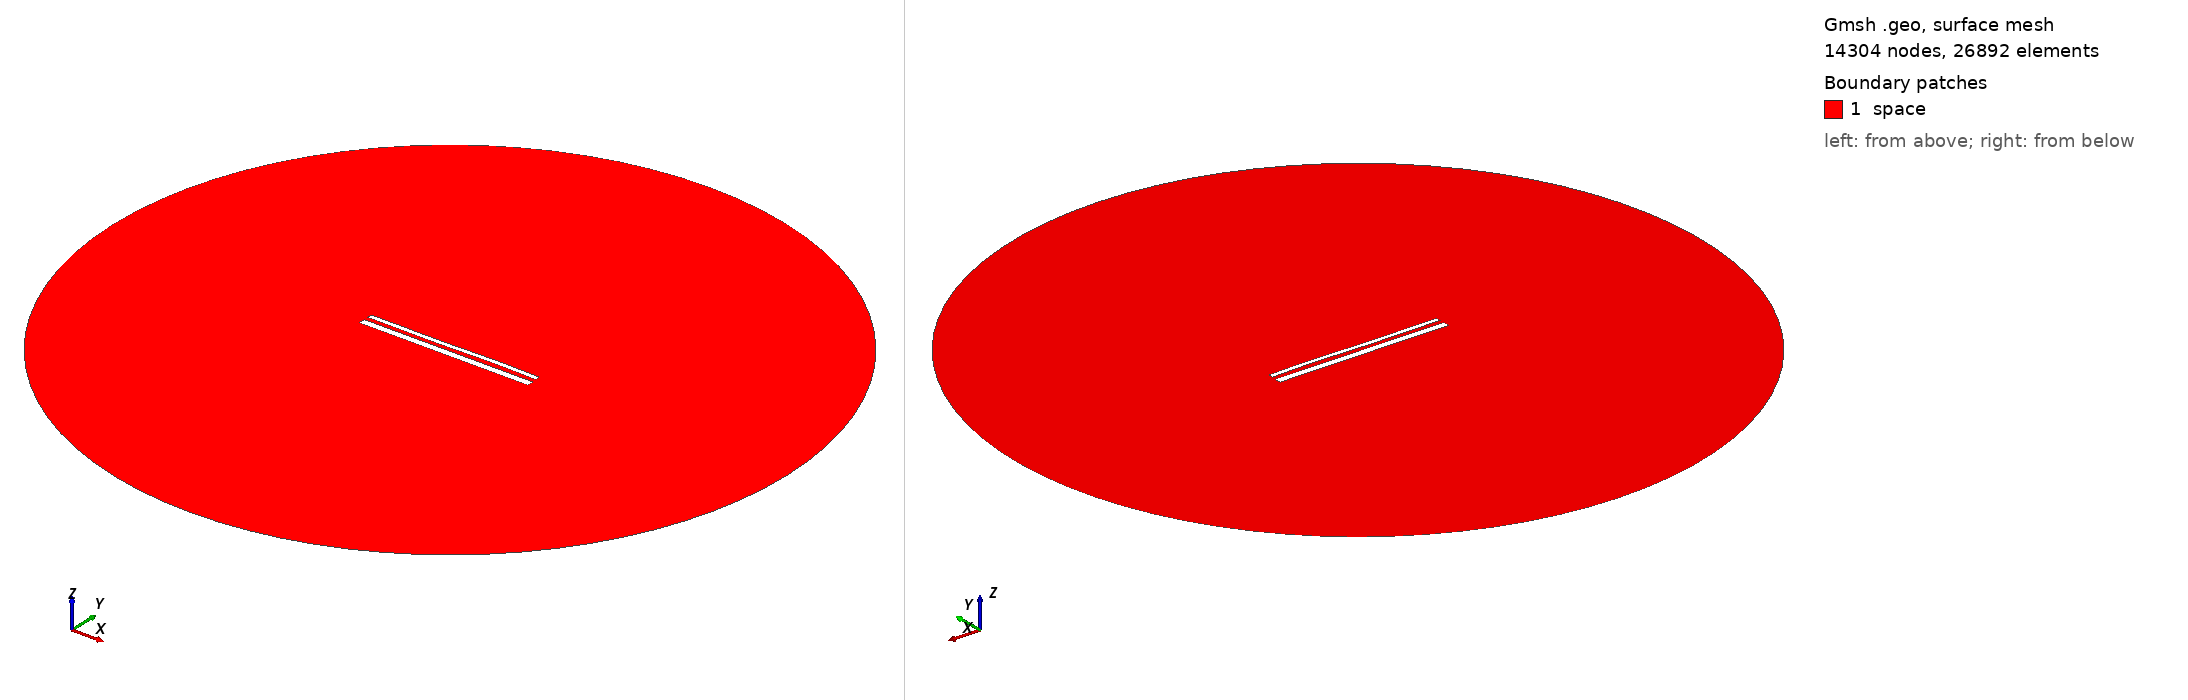

Gmsh geometry script, surface-meshed: 14304 nodes, 26892 surface elements. Boundary patches (legend numbers): 1 space. Left view from above one corner, right view from below the opposite corner. Legend entries are the model's physical surfaces. The drawing asked Gmsh for element sizes between 1% and 20% of the model's largest extent; the script's own settings can give other sizes.

=== 14929.geo (drawn) ===
//---------------------------------------
// Geometry kernel
//---------------------------------------

SetFactory("OpenCASCADE");



//---------------------------------------
// Parameters of the geometry
//---------------------------------------

// Overetch of the upper plate
overetch = 0.5;

// Distance between the plates
distance = 2.25;

// Discretization over the x axis (for the deformation)
nx = 50; 

// Length of the plate
L = 100 - overetch; 

// Number of modes
n = 4; 

// 1st mode coefficient
coeff(1) = 0.15;
beta(1) = 0.596864 * 3.1415926535 / L;

// 2nd mode coefficient
coeff(2) = 0.0;
beta(2) = 1.49418 * 3.1415926535 / L;

// 3rd mode coefficient
coeff(3) = -0.15;
beta(3) = 2.50025 * 3.1415926535 / L;

// 4th mode coefficient
coeff(4) = 0.07499999999999998;
beta(4) = 3.49999 * 3.1415926535 / L;



//---------------------------------------
// Upper plate (deformed rectangle)
//---------------------------------------

// Coordiantes of the upper plate
xmin = -50;
xmax = 50 - overetch;

// Height of the upper plate
yheight = 4 - 2 * overetch;

// Indexes of the points
UpperID[] = {};
LowerID[] = {};
LeftID[] = {};
RightID[] = {};

// Point index
p = 1;

// Horizontal edges
For i In {1:nx}
    x = xmin + (i-1)*(xmax - xmin)/(nx-1);

    y_bottom = distance / 2 + overetch;
    For j In {1:n}
        C = (Cosh(beta(j)*L) + Cos(beta(j)*L)) / (Sinh(beta(j)*L) + Sin(beta(j)*L));
        y_bottom  = y_bottom + coeff(j) * (Cosh(beta(j)*(x+50)) - Cos(beta(j)*(x+50)) - C * (Sinh(beta(j)*(x+50)) - Sin(beta(j)*(x+50))));
    EndFor

    y_top = y_bottom + yheight;

    Point(p) = {x, y_top, 0, 1.0};
    UpperID[i] = p;
    p = p + 1;

    Point(p) = {x, y_bottom, 0, 1.0};
    LowerID[i] = p;
    p = p + 1;
EndFor

// Create point lists
UpperPts[] = {}; LowerPts[] = {};
For i In {1:nx}
  UpperPts[] += {UpperID[i]};
  LowerPts[] += {LowerID[i]};
EndFor

// Build splines
Spline(1) = {UpperPts[]};
Spline(2) = {LowerPts[]};
Line(3) = {LowerPts[nx-1], UpperPts[nx-1]};
Line(4) = {LowerPts[0], UpperPts[0]};

// Build the plane surface
Curve Loop(1) = {2, 3, -1, -4};
Plane Surface(1) = {1};



//---------------------------------------
// Lower plate (rectangle)
//---------------------------------------

// Vertices
Point(1001) = {-50, -1, 0, 1.0};
Point(1002) = { 50, -1, 0, 1.0};
Point(1003) = { 50,  -5, 0, 1.0};
Point(1004) = {-50,  -5, 0, 1.0};

// Edges
Line(5) = {1001, 1002};
Line(6) = {1002, 1003};
Line(7) = {1003, 1004};
Line(8) = {1004, 1001};

// Plane surface
Line Loop(2) = {5, 6, 7, 8};
Plane Surface(2) = {2}; 



//---------------------------------------
// Outer (fictious) boundary
//---------------------------------------

// Points
Point(1005) = {0, 0, 0};       // Center
Point(1006) = {200, 0, 0};     // Start point
Point(1007) = {0, 200, 0};     // 90 degrees
Point(1008) = {-200, 0, 0};    // 180 degrees
Point(1009) = {0, -200, 0};    // 270 degrees

// Circle arcs (each needs start, center, end)
Circle(9) = {1006, 1005, 1007};
Circle(10) = {1007, 1005, 1008};
Circle(11) = {1008, 1005, 1009};
Circle(12) = {1009, 1005, 1006};

// Plane surface for the entire domain
Curve Loop(3) = {9, 10, 11, 12};
Surface(3) = {3};

// Subtract the plates from the whole domain to obtain the actual domain where we want to solve the equations
BooleanDifference{ Surface{3}; Delete; }{ Surface{1}; Surface{2}; Delete; }




//---------------------------------------
// Transfinite Lines/Curves
//---------------------------------------

// Set the number of points on the boundaries
r = 7;

// Plates
Transfinite Curve {1, 2} = 50*r Using Progression 1;
Transfinite Curve {3, 4} = 2*r Using Progression 1;
Transfinite Line {5, 7} = 50*r Using Progression 1;
Transfinite Line {6, 8} = 2*r Using Progression 1;

// Outer boundary
Transfinite Line {9, 10, 11, 12} = 20 Using Progression 1;



//---------------------------------------
// Physical groups
//---------------------------------------                

// Physical curves (boundaries)
Physical Line("force_segment", 10) = {2};
Physical Line("upper_plate", 11) = {1, 3, 4};
Physical Line("lower_plate", 12) = {5, 6, 7, 8};
Physical Line("boundary", 20) = {9, 10, 11, 12};

// Physical Surfaces
Physical Surface("space", 30) = {3};



//---------------------------------------
// 6. Generate the Mesh
//---------------------------------------

// 2D mesh generation
Mesh 2;
